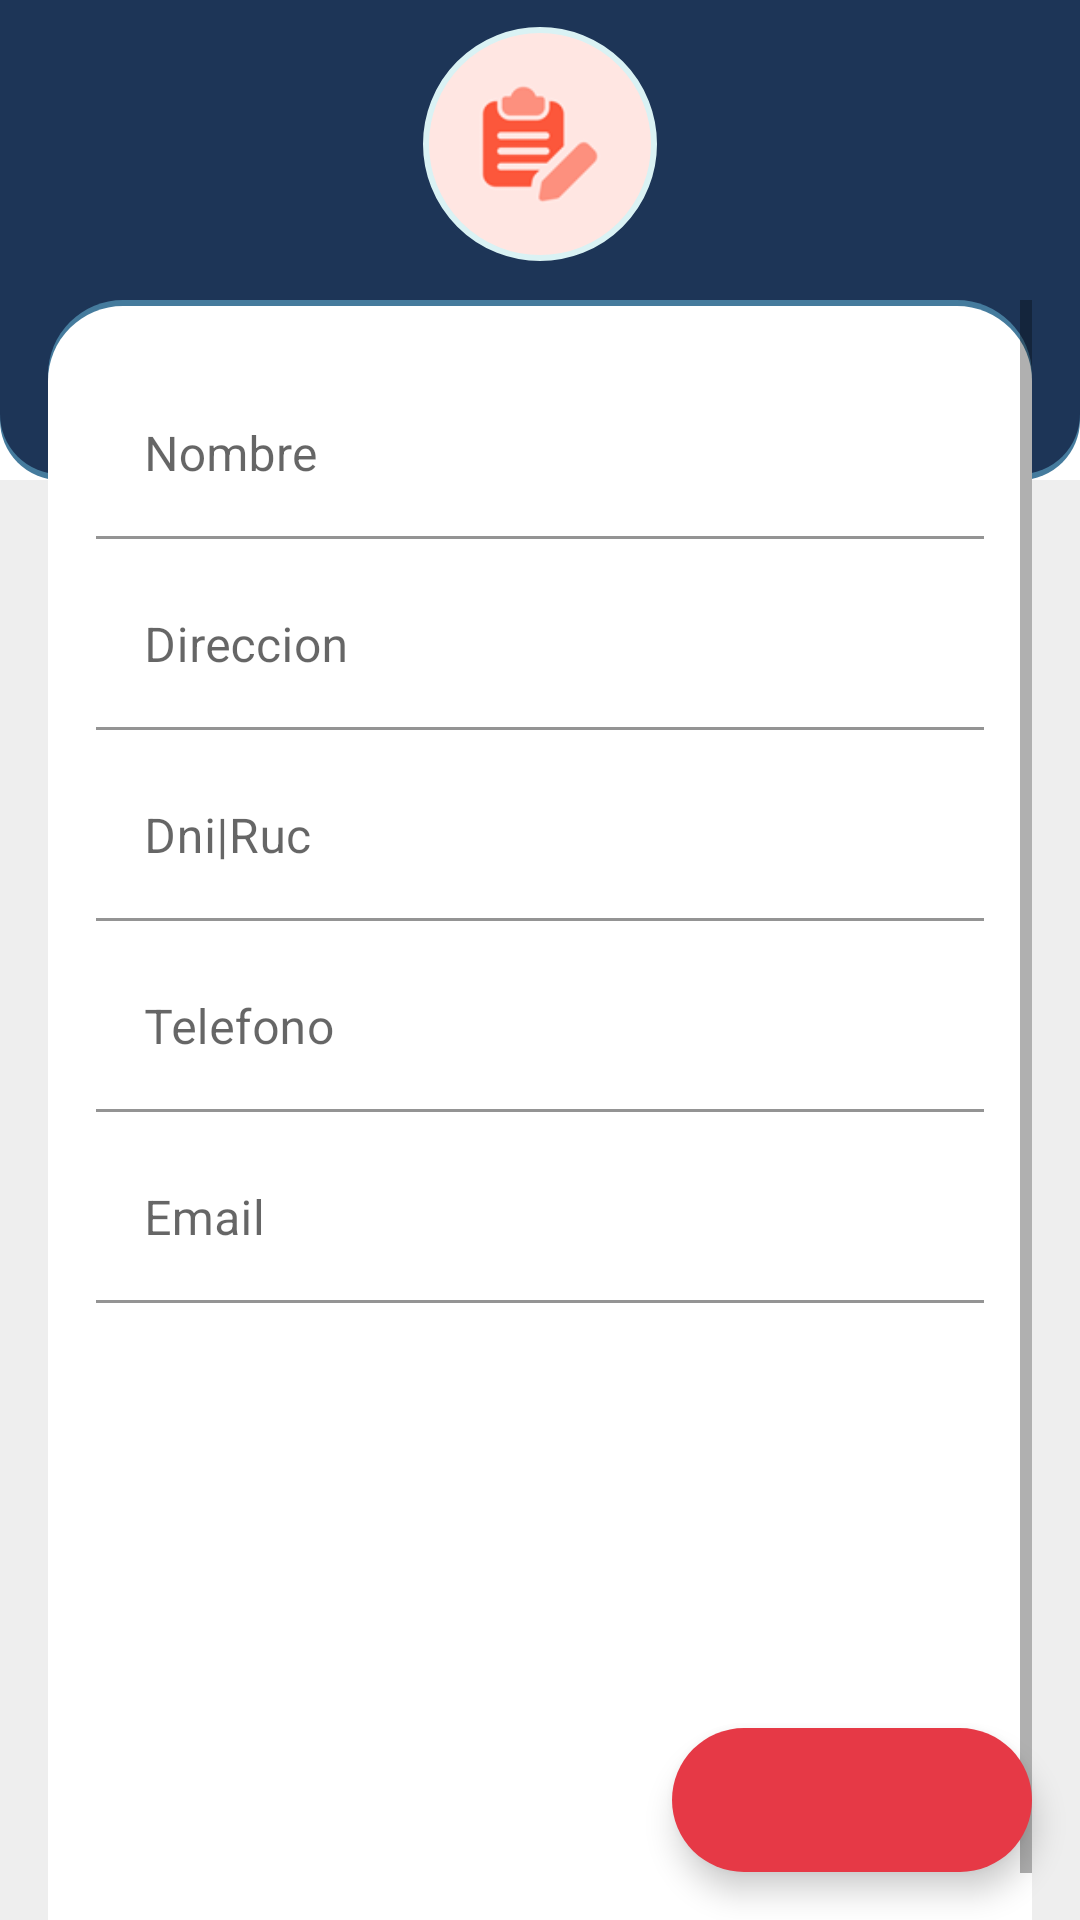

Here is an Android app screen rendered from its layout file. Give the layout XML and the strings, colors and styles it references.
<!-- AndroidManifest.xml: application theme Theme.RoomMaestroDetalle -->
<!-- res/layout/fragment_operacion_cliente.xml -->
<?xml version="1.0" encoding="utf-8"?>
<androidx.coordinatorlayout.widget.CoordinatorLayout xmlns:android="http://schemas.android.com/apk/res/android"
    xmlns:tools="http://schemas.android.com/tools"
    android:layout_width="match_parent"
    android:layout_height="match_parent"
    xmlns:app="http://schemas.android.com/apk/res-auto"
    android:background="@color/colorFondoVentana"
    tools:context=".ui.fragment.OperacionClienteFragment">

    <include layout="@layout/layout_editar" />

    <ScrollView
        android:layout_width="match_parent"
        android:layout_height="match_parent"
        android:fillViewport="true"
        android:layout_marginRight="16dp"
        android:layout_marginLeft="16dp"
        android:layout_marginTop="100dp"
        android:background="@drawable/background_rounded_container_body"
        app:layout_constraintBottom_toBottomOf="parent"
        app:layout_constraintEnd_toEndOf="parent"
        app:layout_constraintStart_toStartOf="parent"
        app:layout_constraintTop_toTopOf="parent">

        <androidx.constraintlayout.widget.ConstraintLayout
            android:layout_width="match_parent"
            android:layout_height="wrap_content"
            android:layout_marginTop="16dp"
            android:paddingBottom="95dp">


            <com.google.android.material.textfield.TextInputLayout
                android:id="@+id/til_nombre"
                android:layout_width="0dp"
                android:layout_height="wrap_content"
                android:layout_marginStart="16dp"
                android:layout_marginTop="8dp"
                android:layout_marginEnd="16dp"
                app:boxBackgroundColor="@color/white"
                app:boxCornerRadiusBottomEnd="10dp"
                app:boxCornerRadiusBottomStart="10dp"
                app:boxCornerRadiusTopEnd="10dp"
                app:boxCornerRadiusTopStart="10dp"
                app:layout_constraintEnd_toEndOf="parent"
                app:layout_constraintStart_toStartOf="parent"
                app:layout_constraintTop_toTopOf="parent">

                <com.google.android.material.textfield.TextInputEditText
                    android:id="@+id/et_nombre"
                    android:layout_width="match_parent"
                    android:layout_height="wrap_content"
                    android:hint="Nombre"
                    android:inputType="textCapWords" />
            </com.google.android.material.textfield.TextInputLayout>

            <com.google.android.material.textfield.TextInputLayout
                android:id="@+id/til_ocliente_direccion"
                android:layout_width="0dp"
                android:layout_height="wrap_content"
                android:layout_marginStart="16dp"
                android:layout_marginTop="8dp"
                android:layout_marginEnd="16dp"
                app:boxBackgroundColor="@color/white"
                app:boxCornerRadiusBottomEnd="10dp"
                app:boxCornerRadiusBottomStart="10dp"
                app:boxCornerRadiusTopEnd="10dp"
                app:boxCornerRadiusTopStart="10dp"
                app:layout_constraintEnd_toEndOf="parent"
                app:layout_constraintStart_toStartOf="parent"
                app:layout_constraintTop_toBottomOf="@+id/til_nombre">

                <com.google.android.material.textfield.TextInputEditText
                    android:id="@+id/et_direccion"
                    android:layout_width="match_parent"
                    android:layout_height="wrap_content"
                    android:hint="Direccion"
                    android:inputType="textCapSentences" />
            </com.google.android.material.textfield.TextInputLayout>

            <com.google.android.material.textfield.TextInputLayout
                android:id="@+id/til_ocliente_ruc"
                android:layout_width="0dp"
                android:layout_height="wrap_content"
                android:layout_marginStart="16dp"
                android:layout_marginTop="8dp"
                android:layout_marginEnd="16dp"
                app:boxBackgroundColor="@color/white"
                app:boxCornerRadiusBottomEnd="10dp"
                app:boxCornerRadiusBottomStart="10dp"
                app:boxCornerRadiusTopEnd="10dp"
                app:boxCornerRadiusTopStart="10dp"
                app:layout_constraintEnd_toEndOf="parent"
                app:layout_constraintStart_toStartOf="parent"
                app:layout_constraintTop_toBottomOf="@+id/til_ocliente_direccion">

                <com.google.android.material.textfield.TextInputEditText
                    android:id="@+id/et_ruc"
                    android:layout_width="match_parent"
                    android:layout_height="wrap_content"
                    android:hint="Dni|Ruc"
                    android:inputType="number"
                    android:maxLength="11" />
            </com.google.android.material.textfield.TextInputLayout>

            <com.google.android.material.textfield.TextInputLayout
                android:id="@+id/til_ocliente_telefono"
                android:layout_width="0dp"
                android:layout_height="wrap_content"
                android:layout_marginStart="16dp"
                android:layout_marginTop="8dp"
                android:layout_marginEnd="16dp"
                app:boxBackgroundColor="@color/white"
                app:boxCornerRadiusBottomEnd="10dp"
                app:boxCornerRadiusBottomStart="10dp"
                app:boxCornerRadiusTopEnd="10dp"
                app:boxCornerRadiusTopStart="10dp"
                app:layout_constraintEnd_toEndOf="parent"
                app:layout_constraintStart_toStartOf="parent"
                app:layout_constraintTop_toBottomOf="@+id/til_ocliente_ruc">

                <com.google.android.material.textfield.TextInputEditText
                    android:id="@+id/et_telefono"
                    android:layout_width="match_parent"
                    android:layout_height="wrap_content"
                    android:hint="Telefono"
                    android:inputType="number"
                    android:maxLength="20" />
            </com.google.android.material.textfield.TextInputLayout>

            <com.google.android.material.textfield.TextInputLayout
                android:id="@+id/til_ocliente_email"
                android:layout_width="0dp"
                android:layout_height="wrap_content"
                android:layout_marginStart="16dp"
                android:layout_marginTop="8dp"
                android:layout_marginEnd="16dp"
                app:boxBackgroundColor="@color/white"
                app:boxCornerRadiusBottomEnd="10dp"
                app:boxCornerRadiusBottomStart="10dp"
                app:boxCornerRadiusTopEnd="10dp"
                app:boxCornerRadiusTopStart="10dp"
                app:layout_constraintEnd_toEndOf="parent"
                app:layout_constraintStart_toStartOf="parent"
                app:layout_constraintTop_toBottomOf="@+id/til_ocliente_telefono">

                <com.google.android.material.textfield.TextInputEditText
                    android:id="@+id/et_email"
                    android:layout_width="match_parent"
                    android:layout_height="wrap_content"
                    android:hint="Email"
                    android:inputType="textEmailAddress" />
            </com.google.android.material.textfield.TextInputLayout>

        </androidx.constraintlayout.widget.ConstraintLayout>

    </ScrollView>

    <com.google.android.material.floatingactionbutton.ExtendedFloatingActionButton
        android:id="@+id/fab_grabar"
        android:layout_width="wrap_content"
        android:layout_height="wrap_content"
        android:layout_margin="16dp"
        android:layout_gravity="bottom|end"
        android:contentDescription="@string/contentDescripcion"
        app:icon="@drawable/ic_add"
        app:elevation="@dimen/fab_elevation"
        app:iconTint="@color/blanco"
        app:backgroundTint="@color/teal_700"
        app:rippleColor="@color/teal_200"/>

</androidx.coordinatorlayout.widget.CoordinatorLayout>
<!-- res/layout/layout_editar.xml (included above) -->
<?xml version="1.0" encoding="utf-8"?>
<androidx.constraintlayout.widget.ConstraintLayout xmlns:android="http://schemas.android.com/apk/res/android"
    xmlns:app="http://schemas.android.com/apk/res-auto"
    android:layout_width="match_parent"
    android:layout_height="wrap_content">

    <View
        android:id="@+id/view_superior"
        android:layout_width="match_parent"
        android:layout_height="160dp"
        android:background="@drawable/background_rounded_container_invertido"
        app:layout_constraintEnd_toEndOf="parent"
        app:layout_constraintStart_toStartOf="parent"
        app:layout_constraintTop_toTopOf="parent" />

    <com.google.android.material.imageview.ShapeableImageView
        android:layout_width="80dp"
        android:layout_height="80dp"
        android:layout_marginStart="8dp"
        android:layout_marginTop="8dp"
        android:layout_marginEnd="8dp"
        android:padding="2dp"
        app:layout_constraintEnd_toEndOf="parent"
        app:layout_constraintStart_toStartOf="parent"
        app:layout_constraintTop_toTopOf="parent"
        app:shapeAppearanceOverlay="@style/roundedImageViewRounded"
        app:srcCompat="@drawable/editar_128"
        app:strokeColor="@color/colorVibrantLight"
        app:strokeWidth="2dp" />

</androidx.constraintlayout.widget.ConstraintLayout>
<!-- resources referenced by this layout -->
<resources>
  <color name="blanco">#ffffff</color>
  <color name="colorFondoVentana">#EEEEEE</color>
  <color name="colorVibrantLight">#daf2f4</color>
  <color name="teal_200">#ff7071</color>
  <color name="teal_700">#E63946</color>
  <color name="white">#FFFFFFFF</color>
  <dimen name="fab_elevation">12dp</dimen>
  <!-- drawable background_rounded_container_body (drawable) -->
  <?xml version="1.0" encoding="utf-8"?>
  <layer-list xmlns:android="http://schemas.android.com/apk/res/android">
      <item>
          <shape android:shape="rectangle">
              <solid android:color="@color/colorTransparente_0" />
          </shape>
      </item>
  
      <item>
          <shape android:shape="rectangle">
              <solid android:color="@color/purple_200" />
              <corners android:radius="25dp" />
          </shape>
      </item>
  
      <item
          android:bottom="0dp"
          android:left="0dp"
          android:right="0dp"
          android:top="2dp">
          <shape>
              <solid android:color="@color/blanco" />
              <corners
                  android:bottomLeftRadius="0dp"
                  android:bottomRightRadius="0dp"
                  android:topLeftRadius="25dp"
                  android:topRightRadius="25dp" />
          </shape>
      </item>
  </layer-list>
  <!-- drawable background_rounded_container_invertido (drawable) -->
  <?xml version="1.0" encoding="utf-8"?>
  <layer-list xmlns:android="http://schemas.android.com/apk/res/android">
      <item>
          <shape android:shape="rectangle">
              <solid android:color="@color/blanco" />
          </shape>
      </item>
  
      <item>
          <shape android:shape="rectangle">
              <solid android:color="@color/purple_200" />
              <corners android:radius="20dp" />
          </shape>
      </item>
  
      <item
          android:bottom="2dp"
          android:left="0dp"
          android:right="0dp"
          android:top="0dp">
          <shape>
              <solid android:color="@color/purple_500" />
              <corners
                  android:bottomLeftRadius="20dp"
                  android:bottomRightRadius="20dp"
                  android:topLeftRadius="0dp"
                  android:topRightRadius="0dp" />
          </shape>
      </item>
  </layer-list>
  <!-- drawable editar_128: png bitmap (drawable, 4399 bytes) -->
  <string name="contentDescripcion">-</string>
  <style name="roundedImageViewRounded">
          <item name="cornerFamily">rounded</item>
          <item name="cornerSize">50%</item>
      </style>
  <style name="Theme.RoomMaestroDetalle" parent="Theme.MaterialComponents.DayNight.NoActionBar">
          
          <item name="colorPrimary">@color/purple_500</item>
          <item name="colorPrimaryVariant">@color/purple_700</item>
          <item name="colorOnPrimary">@color/white</item>
          
          <item name="colorSecondary">@color/teal_200</item>
          <item name="colorSecondaryVariant">@color/teal_700</item>
          <item name="colorOnSecondary">@color/black</item>
          
          <item name="android:statusBarColor" tools:targetApi="l">?attr/colorPrimaryVariant</item>
          
  
      </style>
  <color name="colorTransparente_0">#00FFFFFF</color>
  <color name="purple_200">#457B9D</color>
  <color name="purple_500">#1D3557</color>
  <color name="purple_700">#1D3557</color>
  <color name="black">#FF000000</color>
</resources>
